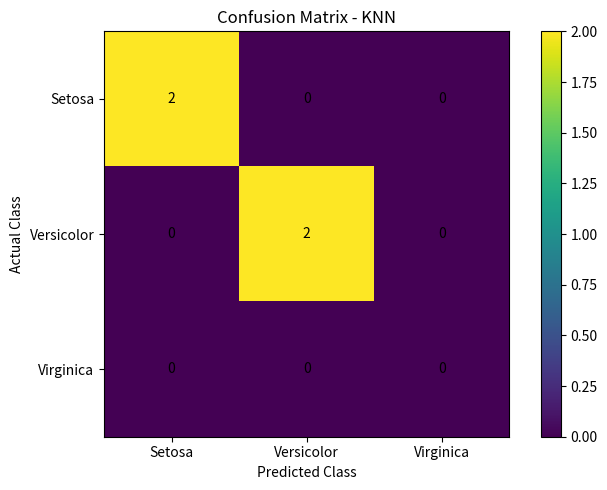

The script that saved this image:
import numpy as np
import matplotlib.pyplot as plt
# ==========================================================
# 1. CREATE SMALL DATASET
# ==========================================================
# Features:
# [sepal length, sepal width, petal length, petal width]
X = np.array([
    [5.1, 3.5, 1.4, 0.2],
    [4.9, 3.0, 1.4, 0.2],
    [4.7, 3.2, 1.3, 0.2],
    [4.6, 3.1, 1.5, 0.2],
    [5.0, 3.6, 1.4, 0.2],

    [5.4, 3.9, 1.7, 0.4],
    [4.6, 3.4, 1.4, 0.3],
    [5.0, 3.4, 1.5, 0.2],
    [4.4, 2.9, 1.4, 0.2],
    [4.9, 3.1, 1.5, 0.1],

    [6.0, 2.9, 4.5, 1.5],
    [5.7, 2.8, 4.5, 1.3],
    [6.3, 3.3, 4.7, 1.6],
    [5.6, 2.9, 3.6, 1.3],
    [5.5, 2.6, 4.4, 1.2],

    [6.7, 3.0, 5.2, 2.3],
    [6.3, 2.9, 5.6, 1.8],
    [6.5, 3.0, 5.8, 2.2],
    [7.1, 3.0, 5.9, 2.1],
    [6.3, 2.5, 5.0, 1.9]
])
# Class labels
# 0 = Setosa
# 1 = Versicolor
# 2 = Virginica
y = np.array([
    0, 0, 0, 0, 0,
    0, 0, 0, 0, 0,
    1, 1, 1, 1, 1,
    2, 2, 2, 2, 2
])
class_names = [
    "Setosa",
    "Versicolor",
    "Virginica"
]
print("=" * 60)
print("DECODELABS PROJECT 2")
print("DATA CLASSIFICATION USING AI")
print("=" * 60)
# ==========================================================
# 2. UNDERSTAND DATASET
# =========================================================
print("\nDataset shape:")
print(X.shape)
print("\nNumber of samples:", len(X))
print("\nNumber of features:", X.shape[1])
print("\nFirst 5 records:")
print(X[:5])
print("\nClass names:")
print(class_names)
# ==========================================================
# 3. SPLIT DATA INTO TRAINING AND TESTING
# =========================================================
np.random.seed(42)
indices = np.random.permutation(len(X))
train_size = int(0.8 * len(X))
train_indices = indices[:train_size]
test_indices = indices[train_size:]
X_train = X[train_indices]
X_test = X[test_indices]
y_train = y[train_indices]
y_test = y[test_indices]
print("\nTraining samples:", len(X_train))
print("Testing samples :", len(X_test))
# ==========================================================
# 4. FEATURE SCALING
# ==========================================================
mean = np.mean(X_train, axis=0)
std = np.std(X_train, axis=0)
X_train_scaled = (
    X_train - mean
) / std
X_test_scaled = (
    X_test - mean
) / std
print("\nFeature scaling completed.")
# ==========================================================
# 5. KNN FUNCTION
# ==========================================================
def knn_predict(
    X_train,
    y_train,
    X_test,
    k
):
    predictions = []
    for test_point in X_test:
        # Calculate Euclidean distance
        distances = np.sqrt(
            np.sum(
                (X_train - test_point) ** 2,
                axis=1
            )
        )
        # Find nearest points
        nearest_indices = np.argsort(
            distances
        )[:k]
        nearest_labels = y_train[
            nearest_indices
        ]
        # Find most common class
        values, counts = np.unique(
            nearest_labels,
            return_counts=True
        )
        prediction = values[
            np.argmax(counts)
        ]
        predictions.append(
            prediction
        )
    return np.array(predictions)
# ==========================================================
# 6. TEST DIFFERENT VALUES OF K
# ==========================================================
k_values = [1, 3, 5, 7]
accuracies = []
print("\nK Selection")
print("-" * 40)
for k in k_values:
    predictions = knn_predict(
        X_train_scaled,
        y_train,
        X_test_scaled,
        k
    )
    accuracy = np.mean(
        predictions == y_test
    )
    accuracies.append(
        accuracy
    )
    print(
        "K =", k,
        "Accuracy =",
        round(accuracy, 4)
    )
# Select best K
best_index = np.argmax(
    accuracies
)
best_k = k_values[
    best_index
]
best_accuracy = accuracies[
    best_index
]
print("\nBest K:", best_k)
print(
    "Best Accuracy:",
    round(best_accuracy, 4)
)
# ==========================================================
# 7. FINAL PREDICTION
# ==========================================================
final_predictions = knn_predict(
    X_train_scaled,
    y_train,
    X_test_scaled,
    best_k
)
# ==========================================================
# 8. ACCURACY
# ==========================================================
accuracy = np.mean(
    final_predictions == y_test
)
print("\n")
print("=" * 60)
print("MODEL EVALUATION")
print("=" * 60)
print(
    "\nAccuracy:",
    round(accuracy * 100, 2),
    "%"
)
# ==========================================================
# 9. CONFUSION MATRIX
# ==========================================================
confusion = np.zeros(
    (3, 3),
    dtype=int
)
for actual, predicted in zip(
    y_test,
    final_predictions
):
    confusion[
        actual,
        predicted
    ] += 1
print("\nConfusion Matrix:")
print(confusion)
# ==========================================================
# 10. PRECISION, RECALL AND F1 SCORE
# ==========================================================
precision_values = []
recall_values = []
f1_values = []
for class_id in range(3):
    true_positive = confusion[
        class_id,
        class_id
    ]
    false_positive = (
        np.sum(confusion[:, class_id])
        - true_positive
    )
    false_negative = (
        np.sum(confusion[class_id, :])
        - true_positive
    )
    if (
        true_positive +
        false_positive
    ) > 0:
        precision = (
            true_positive /
            (
                true_positive +
                false_positive
            )
        )
    else:
        precision = 0
    if (
        true_positive +
        false_negative
    ) > 0:
        recall = (
            true_positive /
            (
                true_positive +
                false_negative
            )
        )
    else:
        recall = 0
    if precision + recall > 0:
        f1 = (
            2 *
            precision *
            recall /
            (precision + recall)
        )
    else:
        f1 = 0
    precision_values.append(
        precision
    )
    recall_values.append(
        recall
    )
    f1_values.append(
        f1
    )
precision = np.mean(
    precision_values
)
recall = np.mean(
    recall_values
)
f1 = np.mean(
    f1_values
)
print(
    "Precision:",
    round(precision, 4)
)
print(
    "Recall   :",
    round(recall, 4)
)
print(
    "F1 Score :",
    round(f1, 4)
)
# ==========================================================
# 11. PREDICT NEW DATA
# ==========================================================
new_data = np.array([
    [5.1, 3.5, 1.4, 0.2],
    [6.0, 2.9, 4.5, 1.5],
    [6.7, 3.0, 5.2, 2.3]
])
new_data_scaled = (
    new_data - mean
) / std
new_predictions = knn_predict(
    X_train_scaled,
    y_train,
    new_data_scaled,
    best_k
)
print("\n")
print("=" * 60)
print("NEW DATA PREDICTIONS")
print("=" * 60)
for sample, prediction in zip(
    new_data,
    new_predictions
):
    print(
        sample,
        "->",
        class_names[prediction]
    )
# ==========================================================
# 12. CONFUSION MATRIX VISUALIZATION
# ==========================================================
plt.figure(figsize=(7, 5))
plt.imshow(confusion)
plt.title(
    "Confusion Matrix - KNN"
)
plt.xlabel(
    "Predicted Class"
)
plt.ylabel(
    "Actual Class"
)
plt.xticks(
    [0, 1, 2],
    class_names
)
plt.yticks(
    [0, 1, 2],
    class_names
)
for i in range(3):
    for j in range(3):
        plt.text(
            j,
            i,
            confusion[i][j],
            ha="center",
            va="center"
        )
plt.colorbar()
plt.tight_layout()
plt.show()
print("\nProject completed successfully!")
